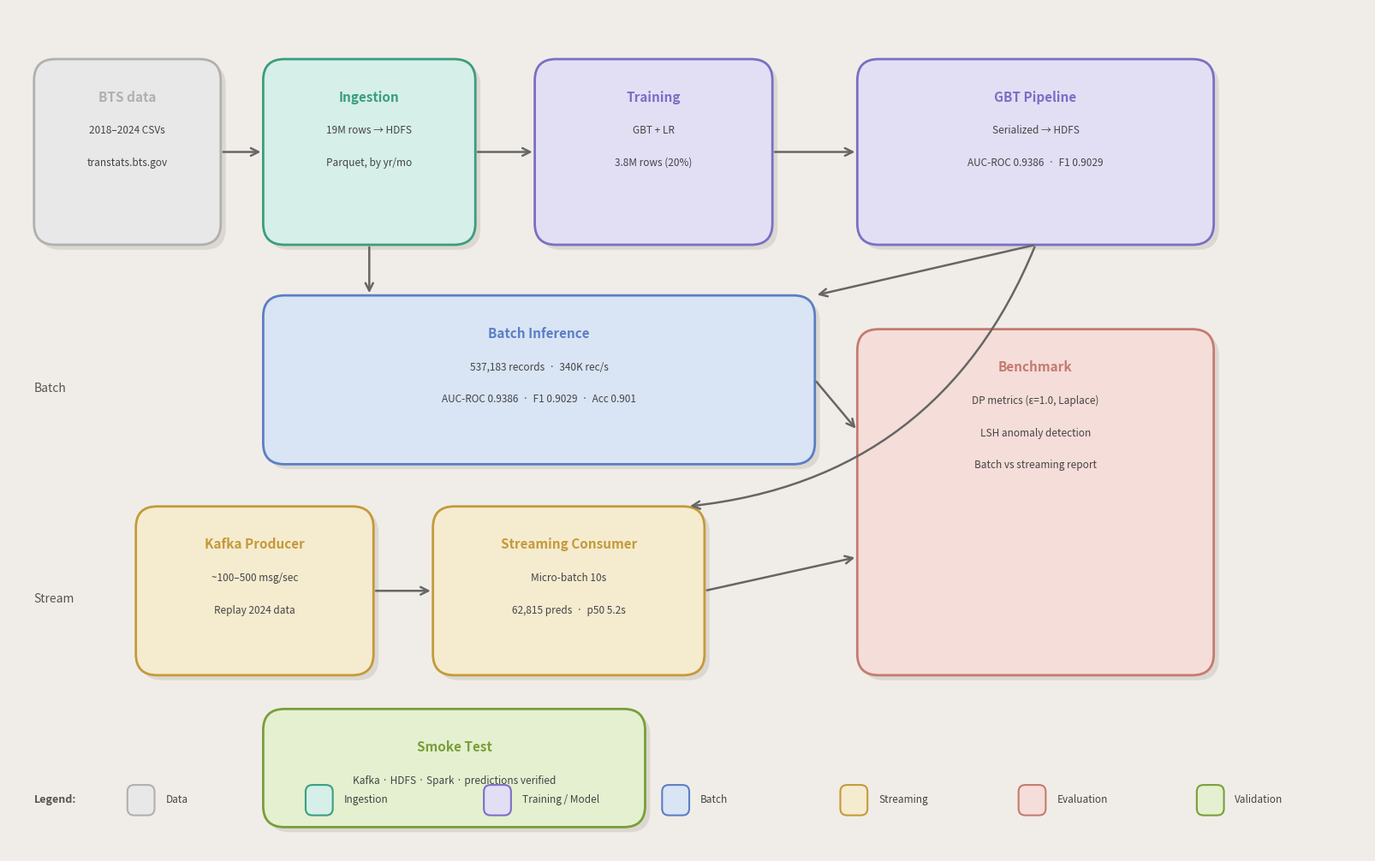

This chart was generated by the following Python code:
import matplotlib.pyplot as plt
from matplotlib.patches import FancyBboxPatch
import matplotlib.patches as mpatches

fig, ax = plt.subplots(figsize=(16, 10))
ax.set_xlim(0, 16)
ax.set_ylim(0, 10)
ax.axis('off')
fig.patch.set_facecolor('#f0ede8')
ax.set_facecolor('#f0ede8')

# Colors
C = {
    'data':      ('#b0b0b0', '#e8e8e8'),   # grey
    'ingest':    ('#3a9e7e', '#d6efe8'),   # teal
    'model':     ('#7b6fc4', '#e2dff5'),   # purple
    'batch':     ('#5b7fc4', '#d9e4f5'),   # blue
    'stream':    ('#c49a3a', '#f5ebcf'),   # tan/orange
    'eval':      ('#c47b6f', '#f5ddd9'),   # salmon
    'valid':     ('#7a9e3a', '#e4f0d0'),   # olive green
}

def box(ax, x, y, w, h, ckey, title, lines=[]):
    border, fill = C[ckey]
    # drop shadow
    ax.add_patch(FancyBboxPatch((x+0.06, y-0.06), w, h,
        boxstyle="round,pad=0,rounding_size=0.25",
        linewidth=0, facecolor='#c0b8b0', alpha=0.4, zorder=2))
    # main box
    ax.add_patch(FancyBboxPatch((x, y), w, h,
        boxstyle="round,pad=0,rounding_size=0.25",
        linewidth=2, edgecolor=border, facecolor=fill, zorder=3))
    # title
    ty = y + h - 0.45 if lines else y + h/2
    ax.text(x + w/2, ty, title,
            fontsize=11, color=border, fontweight='bold',
            ha='center', va='center', zorder=4)
    # subtitle lines
    for i, line in enumerate(lines):
        ax.text(x + w/2, y + h - 0.85 - i*0.38, line,
                fontsize=8.5, color='#444444',
                ha='center', va='center', zorder=4)

def arrow(ax, x1, y1, x2, y2, rad=0.0):
    ax.annotate('', xy=(x2, y2), xytext=(x1, y1),
        arrowprops=dict(
            arrowstyle='->', color='#666666', lw=1.8,
            connectionstyle=f'arc3,rad={rad}',
            mutation_scale=16),
        zorder=5)

def label(ax, x, y, text):
    ax.text(x, y, text, fontsize=10, color='#555555',
            va='center', ha='left', style='italic')

# ── TOP ROW ────────────────────────────────────────────────────────────────────
box(ax, 0.3, 7.2, 2.2, 2.2, 'data', 'BTS data',
    ['2018–2024 CSVs', 'transtats.bts.gov'])

box(ax, 3.0, 7.2, 2.5, 2.2, 'ingest', 'Ingestion',
    ['19M rows → HDFS', 'Parquet, by yr/mo'])

box(ax, 6.2, 7.2, 2.8, 2.2, 'model', 'Training',
    ['GBT + LR', '3.8M rows (20%)'])

box(ax, 10.0, 7.2, 4.2, 2.2, 'model', 'GBT Pipeline',
    ['Serialized → HDFS', 'AUC-ROC 0.9386  ·  F1 0.9029'])

# ── BATCH ROW ──────────────────────────────────────────────────────────────────
label(ax, 0.3, 5.5, 'Batch')
box(ax, 3.0, 4.6, 6.5, 2.0, 'batch', 'Batch Inference',
    ['537,183 records  ·  340K rec/s', 'AUC-ROC 0.9386  ·  F1 0.9029  ·  Acc 0.901'])

# ── STREAM ROW ─────────────────────────────────────────────────────────────────
label(ax, 0.3, 3.0, 'Stream')
box(ax, 1.5, 2.1, 2.8, 2.0, 'stream', 'Kafka Producer',
    ['~100–500 msg/sec', 'Replay 2024 data'])

box(ax, 5.0, 2.1, 3.2, 2.0, 'stream', 'Streaming Consumer',
    ['Micro-batch 10s', '62,815 preds  ·  p50 5.2s'])

# ── SMOKE TEST ─────────────────────────────────────────────────────────────────
box(ax, 3.0, 0.3, 4.5, 1.4, 'valid', 'Smoke Test',
    ['Kafka · HDFS · Spark · predictions verified'])

# ── BENCHMARK ──────────────────────────────────────────────────────────────────
box(ax, 10.0, 2.1, 4.2, 4.1, 'eval', 'Benchmark',
    ['DP metrics (ε=1.0, Laplace)',
     'LSH anomaly detection',
     'Batch vs streaming report'])

# ── ARROWS ─────────────────────────────────────────────────────────────────────
# top row
arrow(ax, 2.5,  8.3, 3.0,  8.3)
arrow(ax, 5.5,  8.3, 6.2,  8.3)
arrow(ax, 9.0,  8.3, 10.0, 8.3)

# GBT pipeline down to batch inference
arrow(ax, 12.1, 7.2, 9.5, 6.6)

# GBT pipeline down to streaming consumer
arrow(ax, 12.1, 7.2, 8.0, 4.1, rad=-0.3)

# ingestion → batch (data path)
arrow(ax, 4.25, 7.2, 4.25, 6.6)

# kafka → streaming
arrow(ax, 4.3,  3.1, 5.0,  3.1)

# streaming → benchmark
arrow(ax, 8.2,  3.1, 10.0, 3.5)

# batch → benchmark
arrow(ax, 9.5,  5.6, 10.0, 5.0)

# ── LEGEND ─────────────────────────────────────────────────────────────────────
legend_items = [
    ('data',   'Data'),
    ('ingest', 'Ingestion'),
    ('model',  'Training / Model'),
    ('batch',  'Batch'),
    ('stream', 'Streaming'),
    ('eval',   'Evaluation'),
    ('valid',  'Validation'),
]
lx = 0.3
ly = 0.62
ax.text(lx, ly, 'Legend:', fontsize=9, color='#555555',
        fontweight='bold', va='center')
for i, (key, name) in enumerate(legend_items):
    border, fill = C[key]
    bx = lx + 1.1 + i * 2.1
    rect = FancyBboxPatch((bx, ly - 0.18), 0.32, 0.36,
        boxstyle="round,pad=0,rounding_size=0.08",
        linewidth=1.5, edgecolor=border, facecolor=fill, zorder=3)
    ax.add_patch(rect)
    ax.text(bx + 0.45, ly, name, fontsize=8.5, color='#444444', va='center')

plt.tight_layout(pad=0.5)
plt.savefig('architecture.png', dpi=180, bbox_inches='tight',
            facecolor='#f0ede8', edgecolor='none')
print("Saved: architecture.png")
